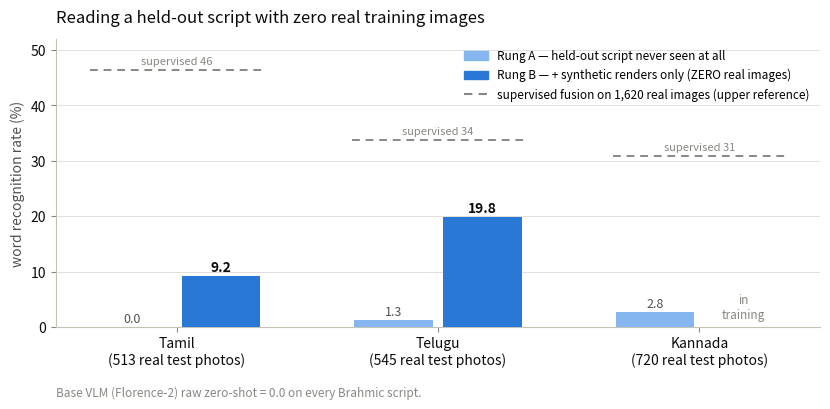

Reproduce this figure in Python. (Note: this script raises an exception after producing the figure.)
# Renders fig_zeroshot.png — zero-shot LOSO results so far (system python3).
import matplotlib
matplotlib.use("Agg")
import matplotlib.pyplot as plt

INK, SEC, MUT, GRID, BASE = "#0b0b0b", "#52514e", "#898781", "#e1e0d9", "#c3c2b7"
A_C, B_C = "#86b6ef", "#2a78d6"   # ordinal blue pair (validated)

scripts = ["Tamil", "Telugu", "Kannada"]
rungA = [0.0, 1.28, 2.78]
rungB = [9.16, 19.82, None]           # kannada B in training
sup = [46.39, 33.76, 30.83]           # supervised fusion, 1,620 real target imgs
ntest = [513, 545, 720]

fig, ax = plt.subplots(figsize=(8.4, 4.3), dpi=300)
fig.patch.set_facecolor("white"); ax.set_facecolor("white")
bw = 0.30
xs = range(len(scripts))

for i in xs:
    xa, xb = i - bw / 2 - 0.02, i + bw / 2 + 0.02
    ax.bar(xa, rungA[i], bw, color=A_C, zorder=3)
    ax.annotate(f"{rungA[i]:.1f}", (xa, rungA[i] + 0.8), ha="center",
                fontsize=9, color=SEC, zorder=4)
    if rungB[i] is not None:
        ax.bar(xb, rungB[i], bw, color=B_C, zorder=3)
        ax.annotate(f"{rungB[i]:.1f}", (xb, rungB[i] + 0.8), ha="center",
                    fontsize=10, fontweight="bold", color=INK, zorder=4)
    else:
        ax.annotate("in\ntraining", (xb, 1.0), ha="center", va="bottom",
                    fontsize=8.5, color=MUT, style="italic", zorder=4)
    # supervised reference segment
    ax.hlines(sup[i], i - 0.33, i + 0.33, colors=MUT, linestyles=(0, (4, 3)),
              linewidth=1.4, zorder=3)
    ax.annotate(f"supervised {sup[i]:.0f}", (i, sup[i] + 1.0), ha="center",
                fontsize=8, color=MUT, zorder=4)

ax.set_xticks(list(xs))
ax.set_xticklabels([f"{s}\n({n} real test photos)" for s, n in zip(scripts, ntest)],
                   fontsize=10, color=INK)
ax.set_ylabel("word recognition rate (%)", fontsize=10, color=SEC)
ax.set_ylim(0, 52)
ax.yaxis.grid(True, color=GRID, linewidth=0.7, zorder=0)
ax.set_axisbelow(True)
for s in ("top", "right"):
    ax.spines[s].set_visible(False)
for s in ("left", "bottom"):
    ax.spines[s].set_color(BASE)
ax.tick_params(colors=MUT, labelcolor=INK)

import matplotlib.patches as mpatches
import matplotlib.lines as mlines
leg = ax.legend(handles=[
    mpatches.Patch(color=A_C, label="Rung A — held-out script never seen at all"),
    mpatches.Patch(color=B_C, label="Rung B — + synthetic renders only (ZERO real images)"),
    mlines.Line2D([], [], color=MUT, linestyle=(0, (4, 3)),
                  label="supervised fusion on 1,620 real images (upper reference)"),
], loc="upper right", fontsize=8.5, frameon=False)
ax.set_title("Reading a held-out script with zero real training images",
             fontsize=12, color=INK, loc="left", pad=12)
ax.annotate("Base VLM (Florence-2) raw zero-shot = 0.0 on every Brahmic script.",
            (0.0, -0.24), xycoords="axes fraction", fontsize=8.5, color=MUT)

fig.tight_layout()
fig.savefig("/c/ujjwalb/ritu1/lstm_model/prof_abstract/fig_zeroshot.png",
            bbox_inches="tight", facecolor="white")
print("fig_zeroshot.png done")
